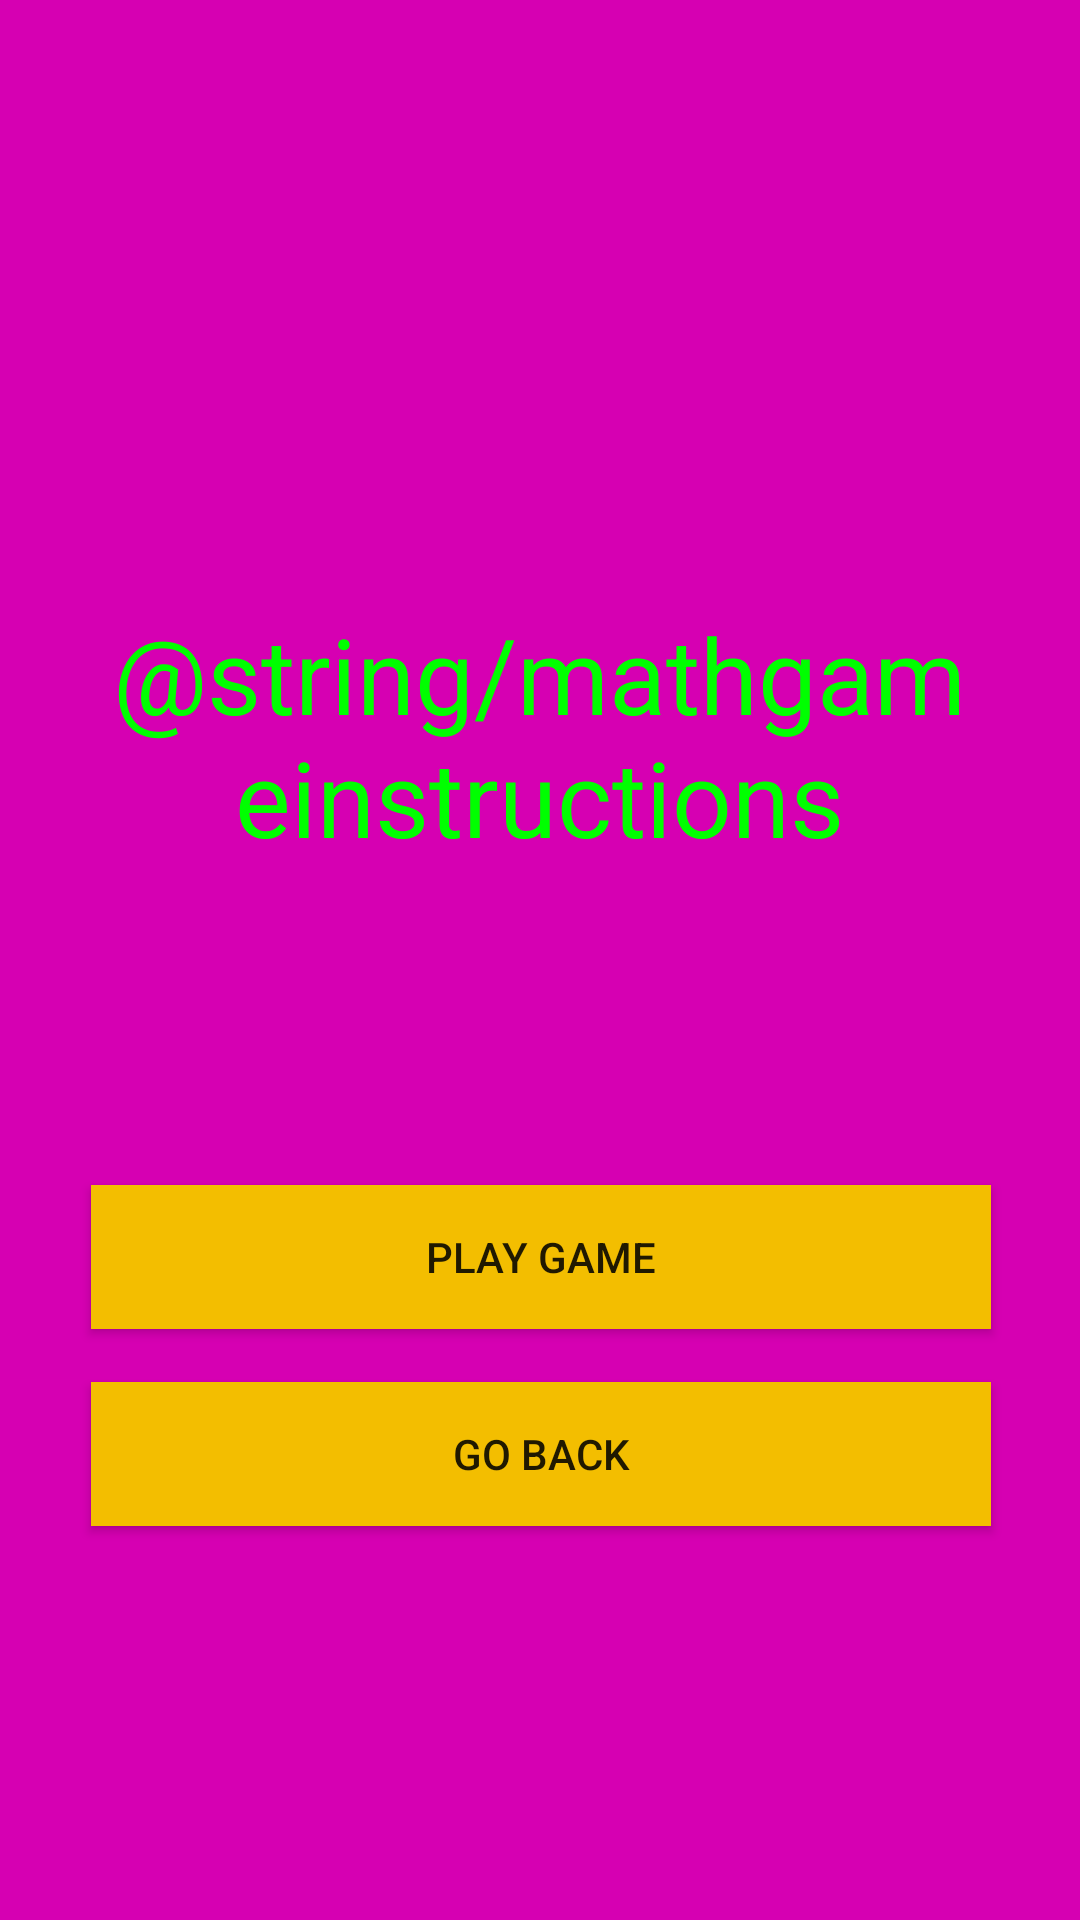

Layout XML and referenced resources for this Android screen:
<!-- AndroidManifest.xml: application theme AppTheme -->
<!-- res/layout/mathgame_display.xml -->
<?xml version="1.0" encoding="utf-8"?>
<androidx.constraintlayout.widget.ConstraintLayout
    xmlns:android="http://schemas.android.com/apk/res/android"
    xmlns:app="http://schemas.android.com/apk/res-auto"
    xmlns:tools="http://schemas.android.com/tools"
    android:layout_width="match_parent"
    android:layout_height="match_parent"
    android:background="@color/colorPrimary">

    <Button
        android:id="@+id/play"
        android:layout_width="300dp"
        android:layout_height="wrap_content"
        android:background="@color/colorPrimaryDark"
        android:text="Play Game"
        app:layout_constraintBottom_toBottomOf="parent"
        app:layout_constraintEnd_toEndOf="parent"
        app:layout_constraintHorizontal_bias="0.504"
        app:layout_constraintStart_toStartOf="parent"
        app:layout_constraintTop_toTopOf="parent"
        app:layout_constraintVertical_bias="0.667" />

    <Button
        android:id="@+id/home"
        android:layout_width="300dp"
        android:layout_height="wrap_content"
        android:background="@color/colorPrimaryDark"
        android:text="Go Back"
        app:layout_constraintBottom_toBottomOf="parent"
        app:layout_constraintEnd_toEndOf="parent"
        app:layout_constraintHorizontal_bias="0.504"
        app:layout_constraintStart_toStartOf="parent"
        app:layout_constraintTop_toTopOf="parent"
        app:layout_constraintVertical_bias="0.778" />

    <TextView
        android:id="@+id/textView"
        android:layout_width="293dp"
        android:layout_height="216dp"
        android:text="@string/mathgameinstructions"
        android:gravity="center"
        android:textColor="@color/green"
        android:textSize="35dp"
        app:layout_constraintBottom_toBottomOf="parent"
        app:layout_constraintEnd_toEndOf="parent"
        app:layout_constraintHorizontal_bias="0.498"
        app:layout_constraintStart_toStartOf="parent"
        app:layout_constraintTop_toTopOf="parent"
        app:layout_constraintVertical_bias="0.324" />
</androidx.constraintlayout.widget.ConstraintLayout>
<!-- resources referenced by this layout -->
<resources>
  <color name="colorPrimary">#D600B2</color>
  <color name="colorPrimaryDark">#F3BE00</color>
  <color name="green">#00ff00</color>
  <style name="AppTheme" parent="Theme.AppCompat.Light.DarkActionBar">
          
          <item name="colorPrimary">@color/colorPrimary</item>
          <item name="colorPrimaryDark">@color/colorPrimaryDark</item>
          <item name="colorAccent">@color/colorAccent</item>
      </style>
  <color name="colorAccent">#03DA32</color>
</resources>
